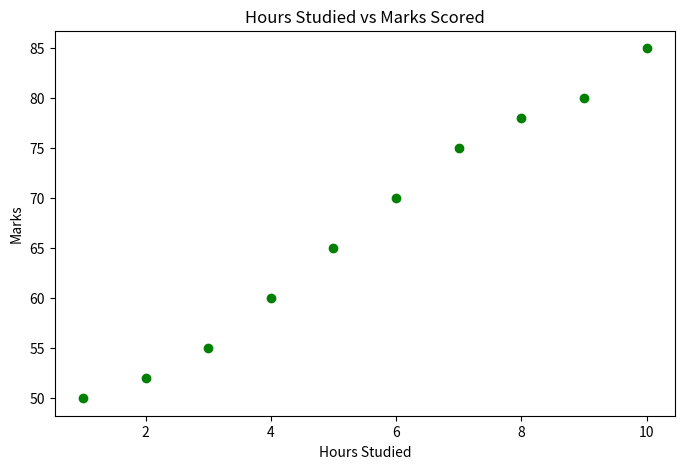

Reproduce this figure in Python.
import matplotlib.pyplot as plt
# Hours studied and marks scored data
hours_studied = [1, 2, 3, 4, 5, 6, 7, 8, 9, 10]
marks = [50, 52, 55, 60, 65, 70, 75, 78, 80, 85]

# Creating the scatter plot
plt.figure(figsize=(8, 5))
plt.scatter(hours_studied, marks, color='green')
plt.title("Hours Studied vs Marks Scored")
plt.xlabel("Hours Studied")
plt.ylabel("Marks")
plt.show()
